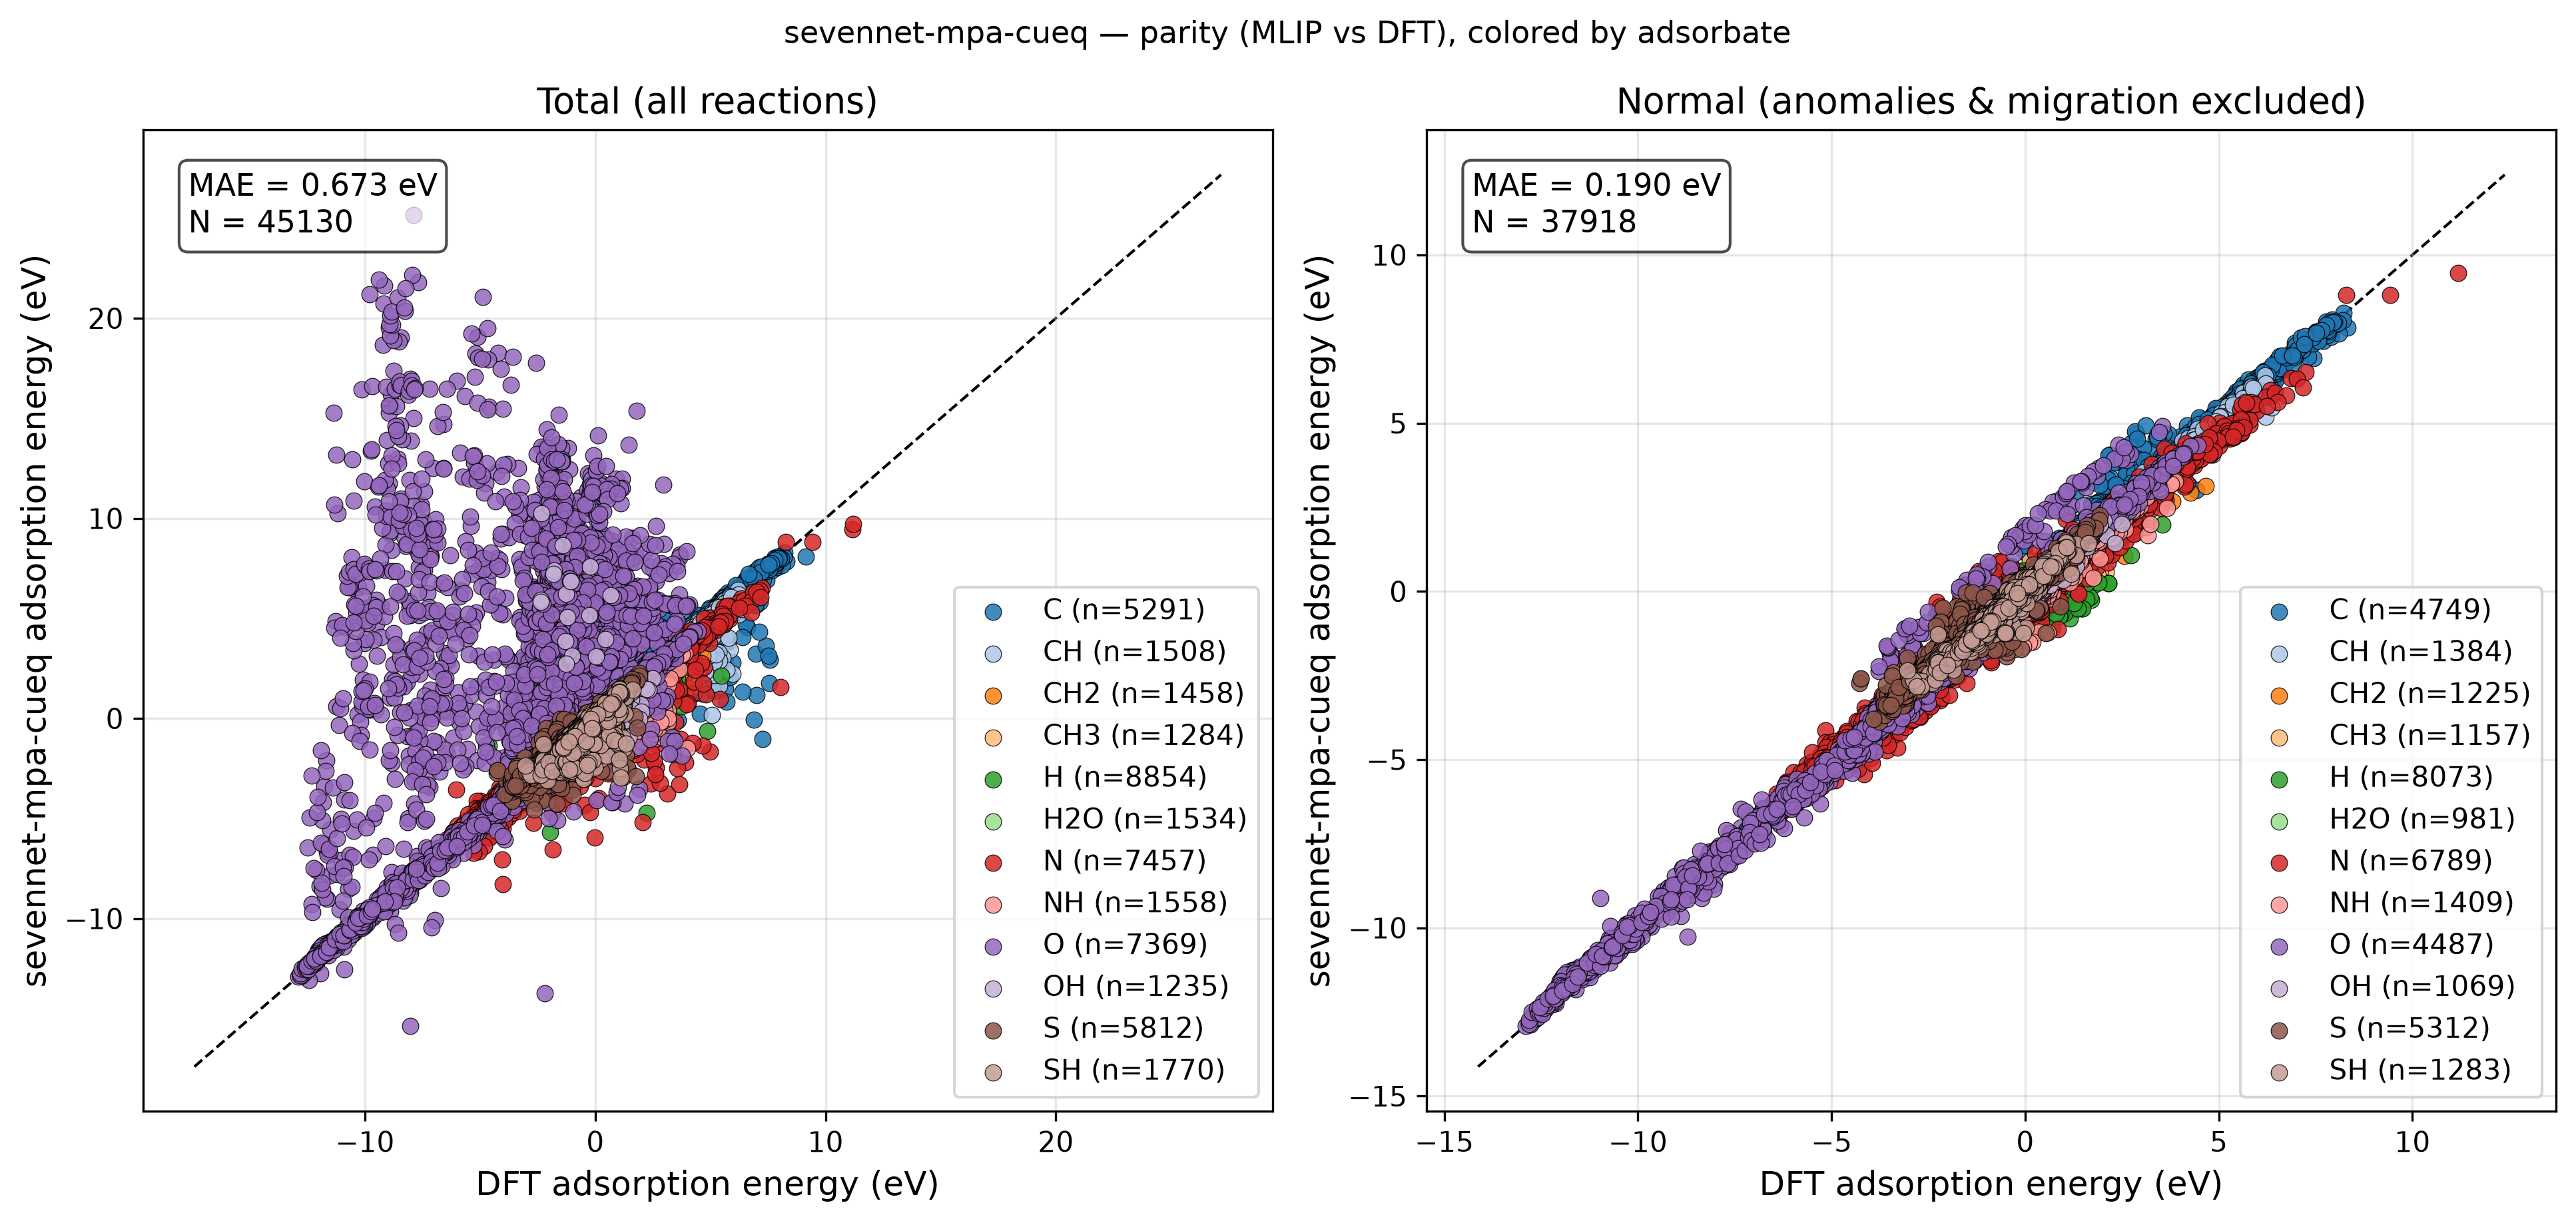

Data behind this chart, as committed beside it:
reaction, adsorbate, DFT, MLIP, classification
Ag12_CH4(g) - H2(g) + * -> CH2*, CH2, 3.01, 2.96, normal
Ag12_CH4(g) - H2(g) + * -> CH2*_1, CH2, 3.015, 2.947, normal
Ag12_CH4(g) - H2(g) + * -> CH2*_2, CH2, 3.566, 3.602, normal
Ag12_CH4(g) - 0.5H2(g) + * -> CH3*, CH3, 1.603, 1.55, normal
Ag12_CH4(g) - 0.5H2(g) + * -> CH3*_1, CH3, 1.65, 1.585, normal
Ag12_CH4(g) - 0.5H2(g) + * -> CH3*_2, CH3, 1.645, 1.585, normal
Ag12_CH4(g) - 0.5H2(g) + * -> CH3*_3, CH3, 1.476, 1.448, normal
Ag12_CH4(g) - 1.5H2(g) + * -> CH*, CH, 3.997, 3.94, normal
Ag12_CH4(g) - 1.5H2(g) + * -> CH*_1, CH, 4.066, 3.993, normal
Ag12_CH4(g) - 2.0H2(g) + * -> C*, C, 5.609, 5.578, normal
Ag12_CH4(g) - 2.0H2(g) + * -> C*_1, C, 5.667, 5.634, normal
Ag12_CH4(g) - 1.5H2(g) + * -> CH*_2, CH, 5.585, 5.617, normal
Ag12_CH4(g) - 2.0H2(g) + * -> C*_2, C, 6.985, 7.049, normal
Ag12_H2O(g) + * -> H2O*, H2O, -0.08069, -0.03546, normal
Ag12_H2O(g) + * -> H2O*_1, H2O, -0.1203, -0.06689, normal
Ag12_H2O(g) + * -> H2O*_2, H2O, -0.07813, -0.03463, normal
Ag12_0.5H2(g) + * -> H*, H, 0.4622, 0.2366, normal
Ag12_0.5H2(g) + * -> H*_1, H, 0.3382, 0.1, normal
Ag12_0.5H2(g) + * -> H*_2, H, 0.3553, 0.1239, normal
Ag12_0.5H2(g) + * -> H*_3, H, 0.8449, 0.6344, normal
Ag12_0.5H2(g) + 0.5N2(g) + * -> NH*, NH, 1.396, 1.14, normal
Ag12_0.5H2(g) + 0.5N2(g) + * -> NH*_1, NH, 1.489, 1.217, normal
Ag12_0.5N2(g) + * -> N*, N, 3.112, 2.893, normal
Ag12_0.5N2(g) + * -> N*_1, N, 3.207, 2.968, normal
Ag12_0.5H2(g) + 0.5N2(g) + * -> NH*_2, NH, 3.068, 2.797, normal
Ag12_0.5N2(g) + * -> N*_2, N, 4.746, 4.225, normal
Ag12_H2O(g) - 0.5H2(g) + * -> OH*, OH, 0.7182, 0.6387, adsorbate_migration
Ag12_H2O(g) - 0.5H2(g) + * -> OH*_1, OH, 0.563, 0.636, normal
Ag12_H2O(g) - 0.5H2(g) + * -> OH*_2, OH, 0.59, 0.675, normal
Ag12_H2O(g) - H2(g) + * -> O*, O, 1.962, 2.077, normal
Ag12_H2O(g) - H2(g) + * -> O*_1, O, 2.051, 2.138, normal
Ag12_H2O(g) - 0.5H2(g) + * -> OH*_3, OH, 1.387, 1.463, normal
Ag12_H2O(g) - H2(g) + * -> O*_2, O, 3.427, 3.533, normal
Ag12_H2S(g) - 0.5H2(g) + * -> SH*, SH, 0.03907, -0.3278, adsorbate_migration
Ag12_H2S(g) - 0.5H2(g) + * -> SH*_1, SH, -0.08256, -0.1507, normal
Ag12_H2S(g) - 0.5H2(g) + * -> SH*_2, SH, -0.06756, -0.1237, normal
Ag12_H2S(g) - H2(g) + * -> S*, S, -0.2932, -0.2242, normal
Ag12_H2S(g) - H2(g) + * -> S*_1, S, -0.2425, -0.1967, normal
Ag12_H2S(g) - 0.5H2(g) + * -> SH*_3, SH, 0.613, 0.6554, normal
Ag12_H2S(g) - H2(g) + * -> S*_2, S, 0.7983, 0.9483, normal
Au12_CH4(g) - H2(g) + * -> CH2*, CH2, 2.571, 2.521, normal
Au12_CH4(g) - H2(g) + * -> CH2*_1, CH2, 3.33, 3.318, normal
Au12_CH4(g) - 0.5H2(g) + * -> CH3*, CH3, 1.185, 1.169, normal
Au12_CH4(g) - 1.5H2(g) + * -> CH*, CH, 3.178, 3.18, normal
Au12_CH4(g) - 1.5H2(g) + * -> CH*_1, CH, 3.372, 3.301, normal
Au12_CH4(g) - 2.0H2(g) + * -> C*, C, 4.741, 4.655, normal
Au12_CH4(g) - 2.0H2(g) + * -> C*_1, C, 4.897, 4.769, normal
Au12_CH4(g) - 1.5H2(g) + * -> CH*_2, CH, 5.65, 5.592, normal
Au12_CH4(g) - 2.0H2(g) + * -> C*_2, C, 6.525, 6.618, normal
Au12_H2O(g) + * -> H2O*, H2O, -0.08298, -0.04447, normal
Au12_H2O(g) + * -> H2O*_1, H2O, -0.071, 0.02827, normal
Au12_0.5H2(g) + * -> H*, H, 0.3959, 0.03989, adsorbate_migration
Au12_0.5H2(g) + * -> H*_1, H, 0.3224, 0.03919, normal
Au12_0.5H2(g) + * -> H*_2, H, 0.3711, 0.1088, normal
Au12_0.5H2(g) + * -> H*_3, H, 0.5342, 0.3239, normal
Au12_0.5H2(g) + 0.5N2(g) + * -> NH*, NH, 1.426, 1.132, normal
Au12_0.5H2(g) + 0.5N2(g) + * -> NH*_1, NH, 1.653, 1.33, normal
Au12_0.5N2(g) + * -> N*, N, 2.803, 2.548, normal
Au12_0.5N2(g) + * -> N*_1, N, 3.03, 2.721, normal
Au12_0.5H2(g) + 0.5N2(g) + * -> NH*_2, NH, 3.565, 3.133, normal
... 45,070 more rows
